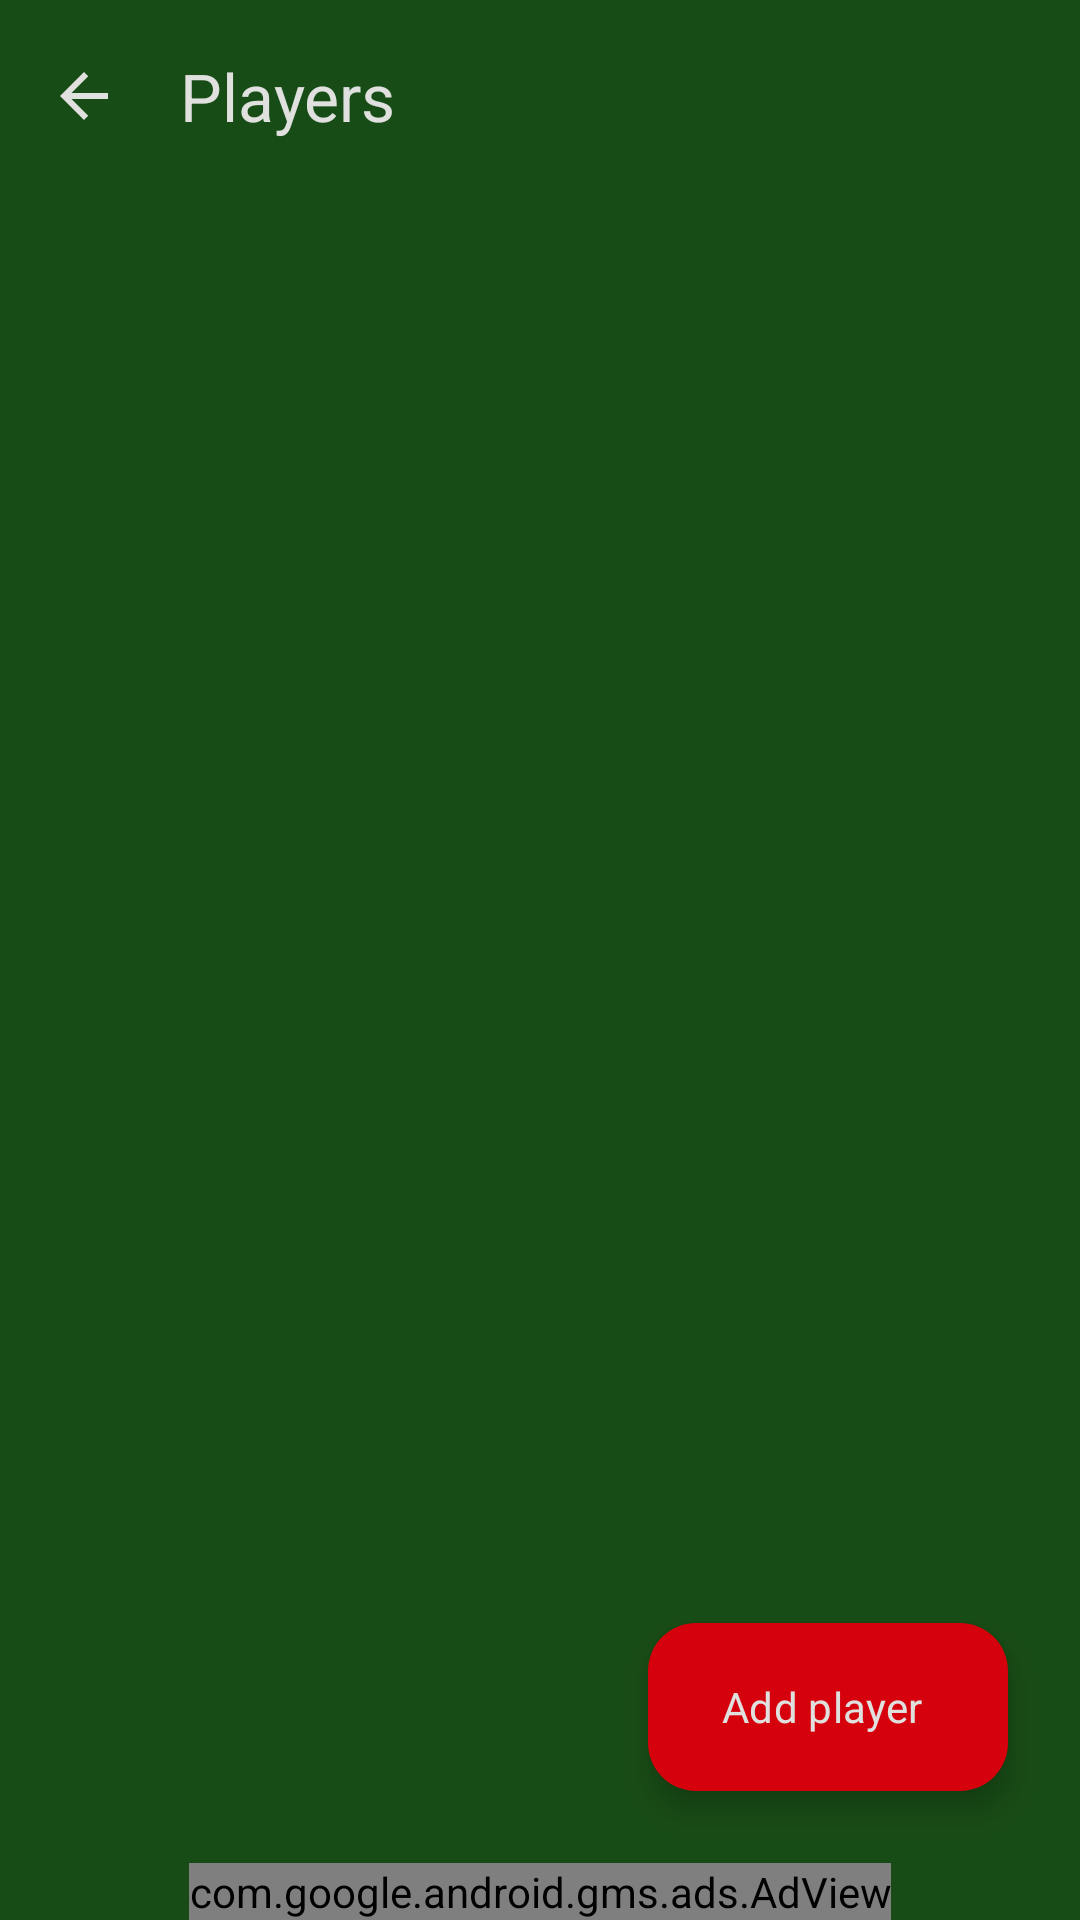

The Android layout XML behind this screen, and the referenced resources:
<!-- AndroidManifest.xml: application theme Theme.SnookerScore -->
<!-- res/layout/activity_player_list.xml -->
<?xml version="1.0" encoding="utf-8"?>
<androidx.constraintlayout.widget.ConstraintLayout xmlns:android="http://schemas.android.com/apk/res/android"
    xmlns:app="http://schemas.android.com/apk/res-auto"
    xmlns:tools="http://schemas.android.com/tools"
    android:id="@+id/root"
    android:layout_width="match_parent"
    android:layout_height="match_parent"
    tools:context=".features.player.ui.PlayerListActivity">

    <com.google.android.material.appbar.MaterialToolbar
        android:id="@+id/toolbar"
        style="@style/SnookerScore.Toolbar"
        android:layout_width="0dp"
        android:layout_height="wrap_content"
        app:navigationIcon="@drawable/ic_arrow_back"
        app:title="@string/players"
        app:layout_constraintTop_toTopOf="parent"
        app:layout_constraintStart_toStartOf="parent"
        app:layout_constraintEnd_toEndOf="parent"/>

    <androidx.recyclerview.widget.RecyclerView
        android:id="@+id/recyclerView"
        android:layout_width="0dp"
        android:layout_height="0dp"
        android:layout_marginBottom="@dimen/spacing_02"
        android:padding="@dimen/spacing_01"
        app:layoutManager="androidx.recyclerview.widget.LinearLayoutManager"
        app:layout_constraintTop_toBottomOf="@id/toolbar"
        app:layout_constraintBottom_toTopOf="@+id/banner"
        app:layout_constraintStart_toStartOf="parent"
        app:layout_constraintEnd_toEndOf="parent"
        tools:listitem="@layout/item_player"
        tools:itemCount="2"/>

    <com.google.android.material.floatingactionbutton.ExtendedFloatingActionButton
        android:id="@+id/btAddPlayer"
        style="@style/SnookerScore.ExtendedFloatingActionButton"
        android:layout_width="wrap_content"
        android:layout_height="wrap_content"
        android:layout_marginBottom="@dimen/spacing_03"
        android:layout_marginEnd="@dimen/spacing_03"
        android:text="@string/add_player"
        app:layout_constraintBottom_toTopOf="@+id/banner"
        app:layout_constraintEnd_toEndOf="parent"/>

    <com.google.android.gms.ads.AdView
        xmlns:ads="http://schemas.android.com/apk/res-auto"
        android:id="@+id/banner"
        android:layout_width="wrap_content"
        android:layout_height="wrap_content"
        ads:adSize="BANNER"
        ads:adUnitId="@string/ads_player_list"
        app:layout_constraintBottom_toBottomOf="parent"
        app:layout_constraintStart_toStartOf="parent"
        app:layout_constraintEnd_toEndOf="parent"/>

</androidx.constraintlayout.widget.ConstraintLayout>
<!-- res/layout/item_player.xml (included above) -->
<?xml version="1.0" encoding="utf-8"?>
<com.google.android.material.card.MaterialCardView xmlns:android="http://schemas.android.com/apk/res/android"
    xmlns:tools="http://schemas.android.com/tools"
    android:id="@+id/root"
    style="@style/SnookerScore.CardView"
    android:layout_width="match_parent"
    android:layout_height="wrap_content">

    <LinearLayout
        android:layout_width="match_parent"
        android:layout_height="match_parent"
        android:orientation="horizontal">

        <ImageView
            android:id="@+id/imgAvatar"
            android:layout_width="wrap_content"
            android:layout_height="wrap_content"
            android:importantForAccessibility="no"
            tools:src="@sample/players.json/data/icon"/>

        <com.google.android.material.textview.MaterialTextView
            android:id="@+id/txtName"
            style="@style/TextAppearance.Material3.BodyLarge"
            android:layout_width="match_parent"
            android:layout_height="wrap_content"
            android:layout_marginStart="@dimen/spacing_02"
            android:layout_gravity="center_vertical"
            tools:text="@sample/players.json/data/name"/>

    </LinearLayout>

</com.google.android.material.card.MaterialCardView>
<!-- resources referenced by this layout -->
<resources>
  <dimen name="spacing_01">8dp</dimen>
  <dimen name="spacing_02">16dp</dimen>
  <dimen name="spacing_03">24dp</dimen>
  <!-- drawable ic_arrow_back (drawable) -->
  <vector android:height="24dp" android:tint="#E0E0DF"
      android:viewportHeight="24" android:viewportWidth="24"
      android:width="24dp" xmlns:android="http://schemas.android.com/apk/res/android">
      <path android:fillColor="@android:color/white" android:pathData="M20,11H7.83l5.59,-5.59L12,4l-8,8 8,8 1.41,-1.41L7.83,13H20v-2z"/>
  </vector>
  <string name="add_player">Add player</string>
  <string name="ads_player_list">ca-app-pub-8160707058079016/1126229858</string>
  <string name="players">Players</string>
  <style name="SnookerScore.CardView">
          <item name="cardBackgroundColor">@color/light_grey</item>
          <item name="cardCornerRadius">@dimen/radius_01</item>
          <item name="cardUseCompatPadding">true</item>
          <item name="contentPadding">@dimen/spacing_02</item>
      </style>
  <style name="SnookerScore.ExtendedFloatingActionButton">
          <item name="backgroundTint">@color/red</item>
          <item name="android:textColor">@color/light_grey</item>
      </style>
  <style name="SnookerScore.Toolbar" parent="@style/Widget.Material3.Toolbar">
          <item name="titleTextColor">@color/light_grey</item>
      </style>
  <style name="Theme.SnookerScore" parent="Theme.Material3.Light.NoActionBar">
          
          <item name="colorPrimary">@color/green</item>
          <item name="colorPrimaryVariant">@color/green</item>
          <item name="colorOnPrimary">@color/black</item>
          
          <item name="colorSecondary">@color/red</item>
          <item name="colorOnSecondary">@color/light_grey</item>
          
          <item name="android:statusBarColor">?attr/colorPrimaryVariant</item>
          
          <item name="colorControlNormal">@color/light_grey</item>
          <item name="colorControlActivated">@color/green</item>
          <item name="fontFamily">@font/raleway_regular</item>
          <item name="android:textColorSecondary">@color/light_grey</item>
          <item name="android:colorBackground">?attr/colorPrimaryVariant</item>
          <item name="android:forceDarkAllowed" tools:ignore="NewApi">false</item>
      </style>
  <color name="light_grey">#E0E0DF</color>
  <dimen name="radius_01">4dp</dimen>
  <color name="red">#D32F2F</color>
  <color name="green">#388E3C</color>
  <color name="black">#000000</color>
</resources>
